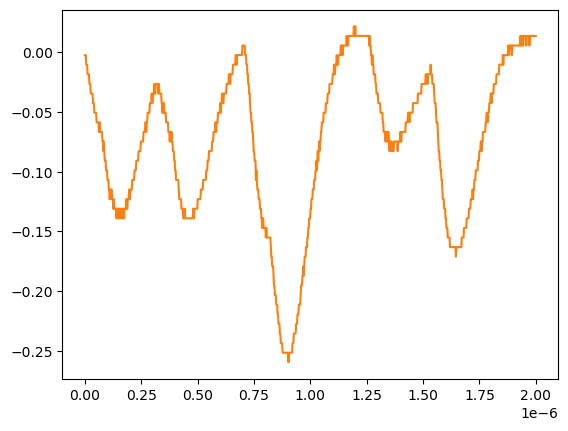

Source data for this figure (header and first rows):
# KEYSIGHT TECHNOLOGIES, MSO-X 3024T, MY58262555, 07.30.2019051434
# time, 1
# 2024-07-24 15:46:40.763554
0.000000000000000000e+00, -2.311559999999999830e-03
2.002002002002001797e-09, -2.311559999999999830e-03
4.004004004004003593e-09, -2.311559999999999830e-03
6.006006006006005804e-09, -1.035179999999999954e-02
8.008008008008007187e-09, -1.035179999999999954e-02
1.001001001001000857e-08, -1.035179999999999954e-02
1.201201201201201161e-08, -1.839199999999999863e-02
1.401401401401401299e-08, -1.839199999999999863e-02
1.601601601601601437e-08, -1.839199999999999863e-02
1.801801801801801741e-08, -1.839199999999999863e-02
2.002002002002001714e-08, -2.643219999999999945e-02
2.202202202202202018e-08, -2.643219999999999945e-02
2.402402402402402322e-08, -2.643219999999999945e-02
2.602602602602602294e-08, -3.447240000000000026e-02
2.802802802802802598e-08, -3.447240000000000026e-02
3.003003003003002571e-08, -3.447240000000000026e-02
3.203203203203202875e-08, -3.447240000000000026e-02
3.403403403403403179e-08, -3.447240000000000026e-02
3.603603603603603482e-08, -4.251259999999999761e-02
3.803803803803803124e-08, -4.251259999999999761e-02
4.004004004004003428e-08, -4.251259999999999761e-02
4.204204204204203732e-08, -5.055280000000000190e-02
4.404404404404404036e-08, -5.055280000000000190e-02
4.604604604604604339e-08, -5.055280000000000190e-02
4.804804804804804643e-08, -5.055280000000000190e-02
5.005005005005004285e-08, -5.055280000000000190e-02
5.205205205205204589e-08, -5.859299999999999925e-02
5.405405405405404893e-08, -5.859299999999999925e-02
5.605605605605605196e-08, -5.859299999999999925e-02
5.805805805805805500e-08, -5.859299999999999925e-02
6.006006006006005142e-08, -5.859299999999999925e-02
6.206206206206205446e-08, -6.663320000000000354e-02
6.406406406406405750e-08, -6.663320000000000354e-02
6.606606606606606053e-08, -5.859299999999999925e-02
6.806806806806806357e-08, -6.663320000000000354e-02
7.007007007007006661e-08, -6.663320000000000354e-02
7.207207207207206965e-08, -6.663320000000000354e-02
7.407407407407407268e-08, -6.663320000000000354e-02
7.607607607607606249e-08, -6.663320000000000354e-02
7.807807807807806552e-08, -7.467340000000000089e-02
8.008008008008006856e-08, -7.467340000000000089e-02
8.208208208208207160e-08, -8.271359999999999824e-02
8.408408408408407464e-08, -7.467340000000000089e-02
8.608608608608607767e-08, -8.271359999999999824e-02
8.808808808808808071e-08, -9.075379999999999558e-02
9.009009009009008375e-08, -9.075379999999999558e-02
9.209209209209208679e-08, -9.075379999999999558e-02
9.409409409409408982e-08, -9.879400000000000681e-02
9.609609609609609286e-08, -9.879400000000000681e-02
9.809809809809808266e-08, -9.879400000000000681e-02
1.001001001001000857e-07, -1.068339999999999984e-01
1.021021021021020887e-07, -1.068339999999999984e-01
1.041041041041040918e-07, -1.068339999999999984e-01
1.061061061061060948e-07, -1.148740000000000039e-01
1.081081081081080979e-07, -1.148740000000000039e-01
1.101101101101101009e-07, -1.229149999999999965e-01
1.121121121121121039e-07, -1.148740000000000039e-01
1.141141141141141070e-07, -1.148740000000000039e-01
... 942 more rows
